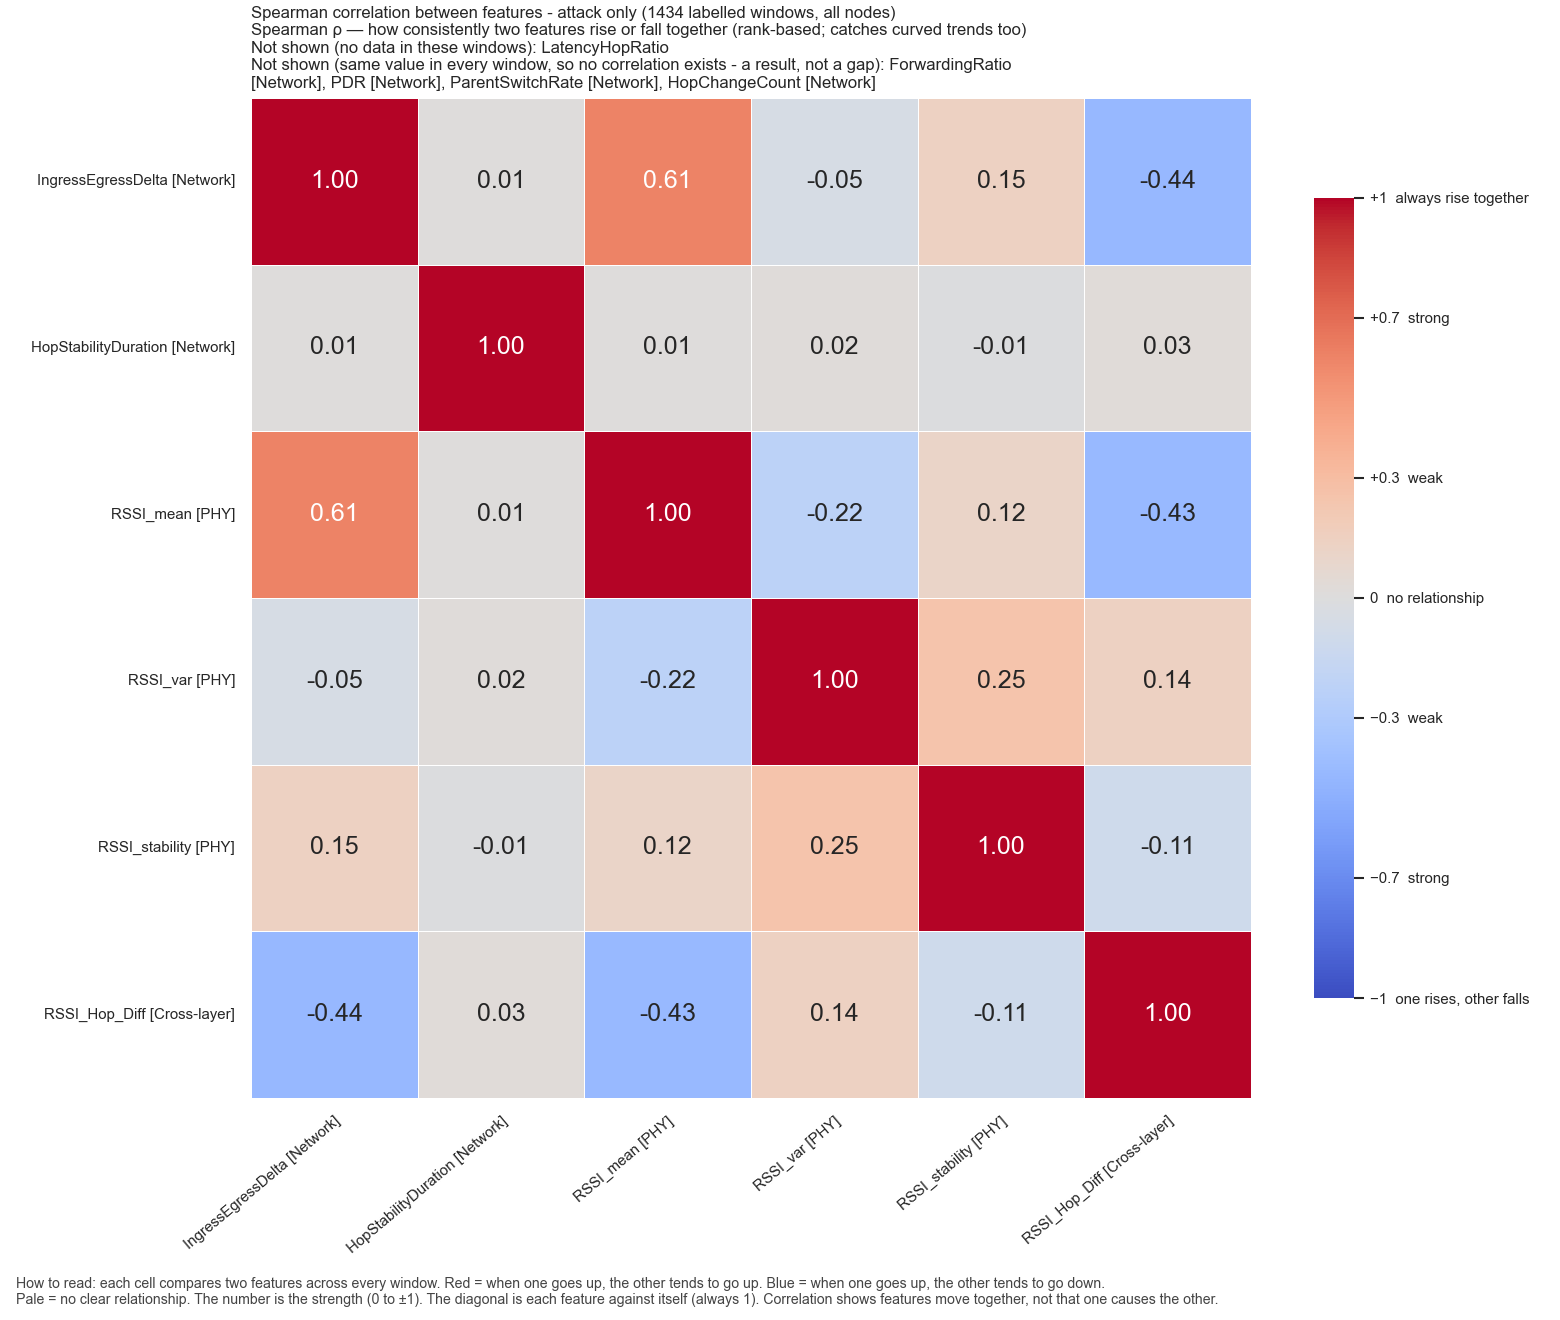

Values plotted in this chart, from the file beside it:
, IngressEgressDelta, HopStabilityDuration, RSSI_mean, RSSI_var, RSSI_stability, RSSI_Hop_Diff
IngressEgressDelta, 1.0, 0.009973, 0.6064, -0.04767, 0.147, -0.4415
HopStabilityDuration, 0.009973, 1.0, 0.01196, 0.01999, -0.01029, 0.03095
RSSI_mean, 0.6064, 0.01196, 1.0, -0.2247, 0.1166, -0.4329
RSSI_var, -0.04767, 0.01999, -0.2247, 1.0, 0.2508, 0.1413
RSSI_stability, 0.147, -0.01029, 0.1166, 0.2508, 1.0, -0.1055
RSSI_Hop_Diff, -0.4415, 0.03095, -0.4329, 0.1413, -0.1055, 1.0
